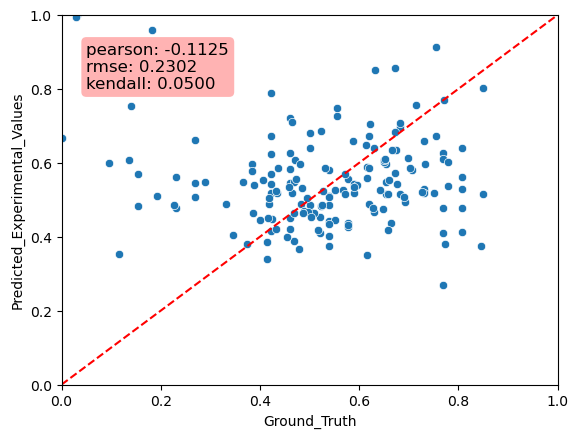

Source data for this figure (header and first rows):
Predicted_Experimental_Values, Ground_Truth, MAE
0.4252, 0.5769, 0.1517
0.545, 0.2692, 0.2757
0.6258, 0.7692, 0.1434
0.6226, 0.4231, 0.1995
0.3762, 0.5385, 0.1623
0.562, 0.8077, 0.2457
0.5591, 0.6154, 0.05628
0.4422, 0.5385, 0.09628
0.6111, 0.7692, 0.1581
0.5113, 0.1923, 0.319
0.5173, 0.4231, 0.09421
0.5295, 0.8077, 0.2782
0.5237, 0.7308, 0.2071
0.3759, 0.8462, 0.4703
0.4766, 0.2308, 0.2458
0.4124, 0.8077, 0.3953
0.2689, 0.7692, 0.5003
0.5704, 0.1538, 0.4166
0.515, 0.6538, 0.1388
0.6401, 0.5, 0.1401
0.4827, 0.1538, 0.3289
0.5073, 0.2692, 0.2381
0.4368, 0.5769, 0.1401
0.4143, 0.4231, 0.008746
0.4033, 0.5385, 0.1351
0.5893, 0.6154, 0.02611
0.4786, 0.7692, 0.2907
0.5114, 0.5385, 0.02711
0.5822, 0.4615, 0.1207
0.5292, 0.7308, 0.2016
0.4505, 0.4615, 0.01102
0.5806, 0.5385, 0.04214
0.658, 0.7308, 0.07277
0.6614, 0.2692, 0.3922
0.5979, 0.3846, 0.2132
0.5614, 0.2308, 0.3307
0.5707, 0.4231, 0.1476
0.5549, 0.5769, 0.02201
0.5471, 0.6538, 0.1067
0.7212, 0.4615, 0.2596
0.4094, 0.7692, 0.3598
0.4678, 0.5, 0.03217
0.3498, 0.6154, 0.2656
0.4314, 0.5769, 0.1455
0.4853, 0.5385, 0.05318
0.673, 0.4231, 0.2499
0.5188, 0.7308, 0.2119
0.5464, 0.4615, 0.08486
0.5775, 0.3846, 0.1929
0.5966, 0.6538, 0.05727
0.6258, 0.4615, 0.1642
0.4198, 0.4615, 0.04178
0.5438, 0.5893, 0.04549
0.554, 0.6607, 0.1067
0.4895, 0.4821, 0.007359
0.5185, 0.75, 0.2315
0.5173, 0.5893, 0.07195
0.5972, 0.7321, 0.135
0.6819, 0.5, 0.1819
0.4092, 0.5208, 0.1116
... 113 more rows
